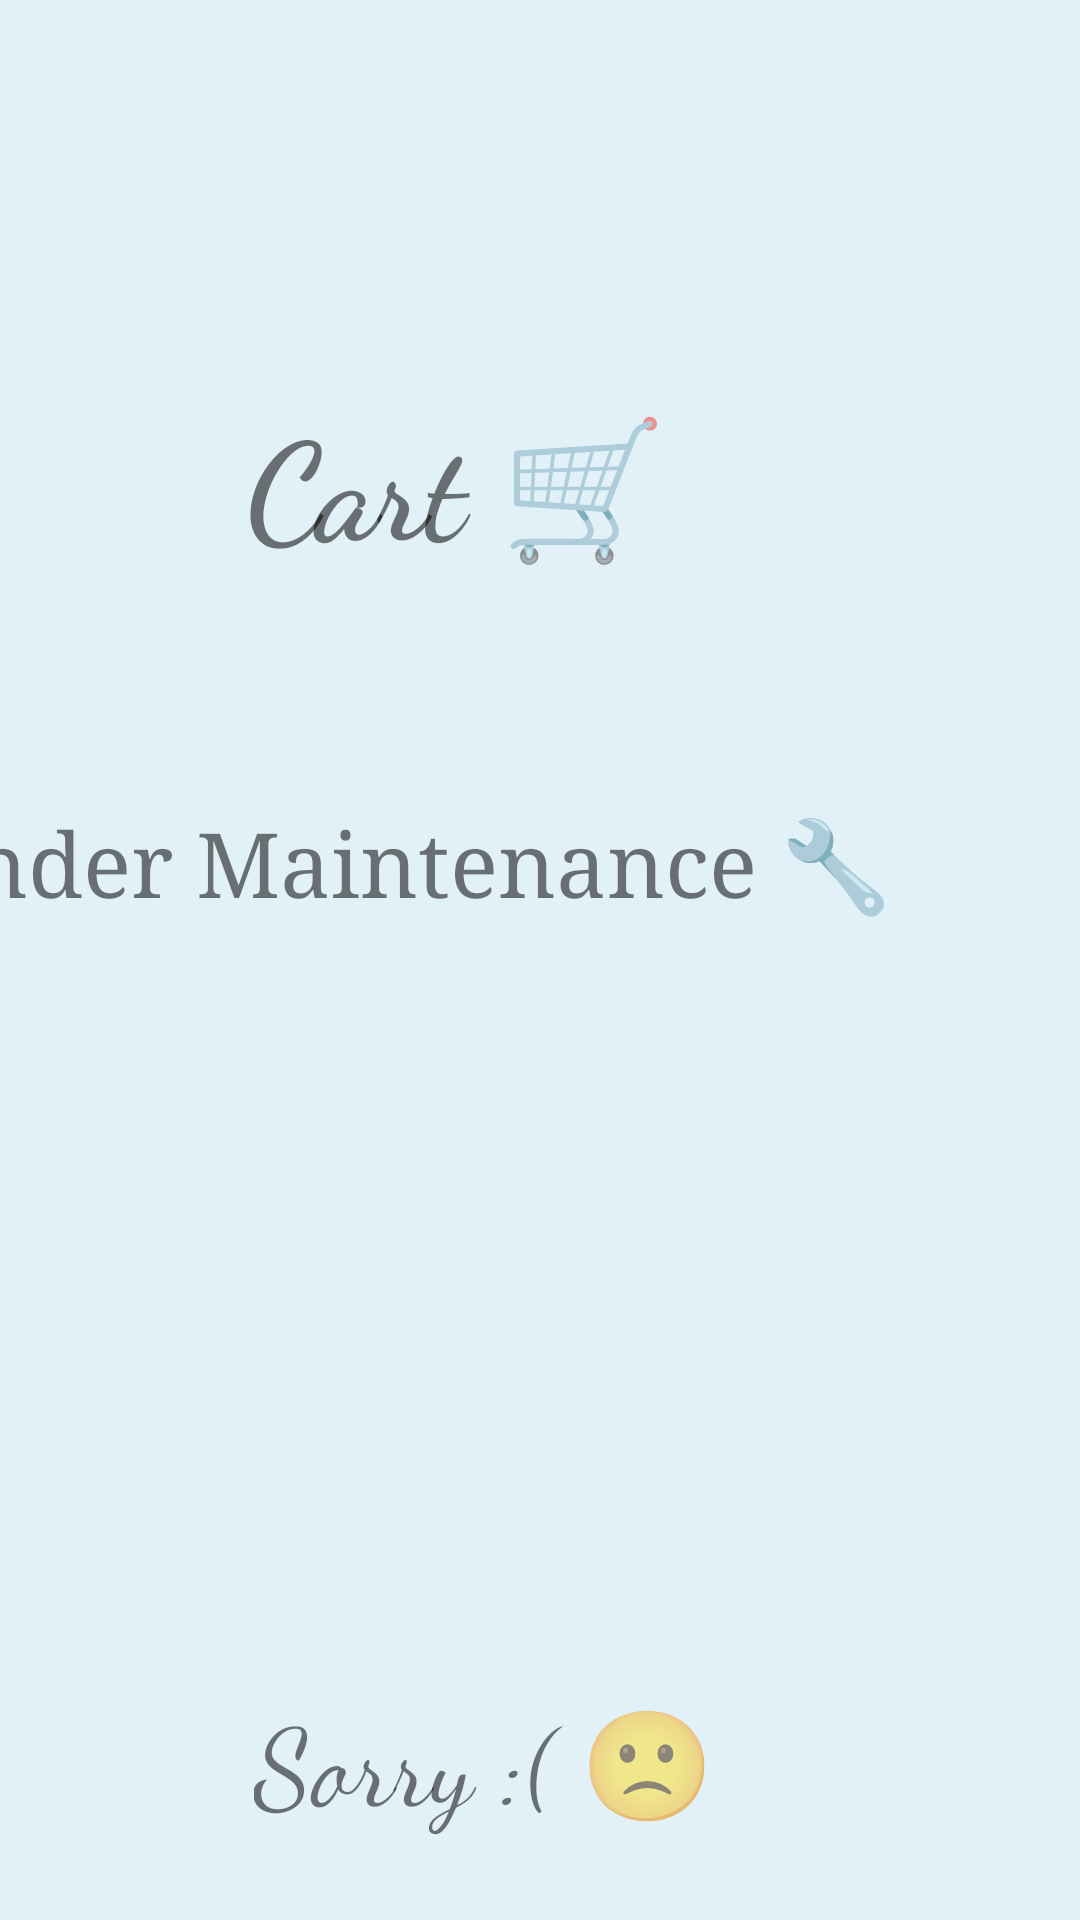

Layout XML and referenced resources for this Android screen:
<!-- AndroidManifest.xml: application theme Theme.FoodZax -->
<!-- res/layout/activity_cart.xml -->
<?xml version="1.0" encoding="utf-8"?>
<androidx.constraintlayout.widget.ConstraintLayout xmlns:android="http://schemas.android.com/apk/res/android"
    xmlns:app="http://schemas.android.com/apk/res-auto"
    xmlns:tools="http://schemas.android.com/tools"
    android:layout_width="match_parent"
    android:layout_height="match_parent"
    android:background="#E2F1F8"
    tools:context=".Cart">

    <TextView
        android:id="@+id/textView19"
        android:layout_width="210dp"
        android:layout_height="98dp"
        android:fontFamily="cursive"
        android:text="@string/Cart"
        android:textSize="45sp"
        android:textStyle="bold"
        app:layout_constraintBottom_toBottomOf="parent"
        app:layout_constraintEnd_toEndOf="parent"
        app:layout_constraintHorizontal_bias="0.547"
        app:layout_constraintStart_toStartOf="parent"
        app:layout_constraintTop_toTopOf="parent"
        app:layout_constraintVertical_bias="0.239" />

    <TextView
        android:id="@+id/textView20"
        android:layout_width="392dp"
        android:layout_height="104dp"
        android:layout_marginTop="40dp"
        android:fontFamily="serif"
        android:text="@string/UnderMaintenancee"
        android:textSize="30sp"
        app:layout_constraintEnd_toEndOf="parent"
        app:layout_constraintHorizontal_bias="1.0"
        app:layout_constraintStart_toStartOf="parent"
        app:layout_constraintTop_toBottomOf="@+id/textView19" />

    <TextView
        android:id="@+id/textView21"
        android:layout_width="191dp"
        android:layout_height="60dp"
        android:fontFamily="cursive"
        android:text="@string/Sorry"
        android:textSize="36sp"
        app:layout_constraintBottom_toBottomOf="parent"
        app:layout_constraintEnd_toEndOf="parent"
        app:layout_constraintStart_toStartOf="parent"
        app:layout_constraintTop_toBottomOf="@+id/textView20"
        app:layout_constraintVertical_bias="0.912" />
</androidx.constraintlayout.widget.ConstraintLayout>
<!-- resources referenced by this layout -->
<resources>
  <string name="Cart">Cart 🛒</string>
  <string name="Sorry">Sorry :( 🙁</string>
  <string name="UnderMaintenancee">Under Maintenance 🔧</string>
  <style name="Theme.FoodZax" parent="Theme.MaterialComponents.DayNight.DarkActionBar">
          
          <item name="colorPrimary">@color/purple_500</item>
          <item name="colorPrimaryVariant">@color/purple_700</item>
          <item name="colorOnPrimary">@color/white</item>
          
          <item name="colorSecondary">@color/teal_200</item>
          <item name="colorSecondaryVariant">@color/teal_700</item>
          <item name="colorOnSecondary">@color/black</item>
          
          <item name="android:statusBarColor" tools:targetApi="l">?attr/colorPrimaryVariant</item>
          
      </style>
  <!-- not gathered from this repository: default colours our renderer supplied (Android Studio template values) -->
  <color name="purple_500">#FF6200EE</color>
  <color name="purple_700">#FF3700B3</color>
  <color name="teal_200">#FF03DAC5</color>
  <color name="teal_700">#FF018786</color>
  <color name="black">#FF000000</color>
  <color name="white">#FFFFFFFF</color>
</resources>
